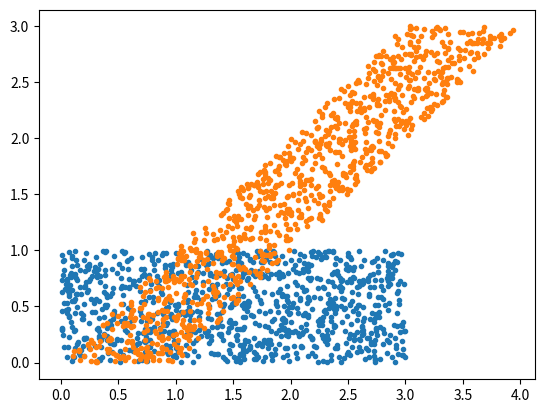

This chart was generated by the following Python code:
# -*- coding: utf-8 -*-
"""
Created on Thu Sep 07 14:46:38 2017

@author: Frederik Vardinghus
"""

import numpy as np
import matplotlib.pyplot as plt

N = 1000

X = np.random.uniform(0,3,N)
Y = np.random.uniform(0,1,N)
Z = X + Y

plt.plot(X,Y,'.')
plt.plot(Z,X,'.')

